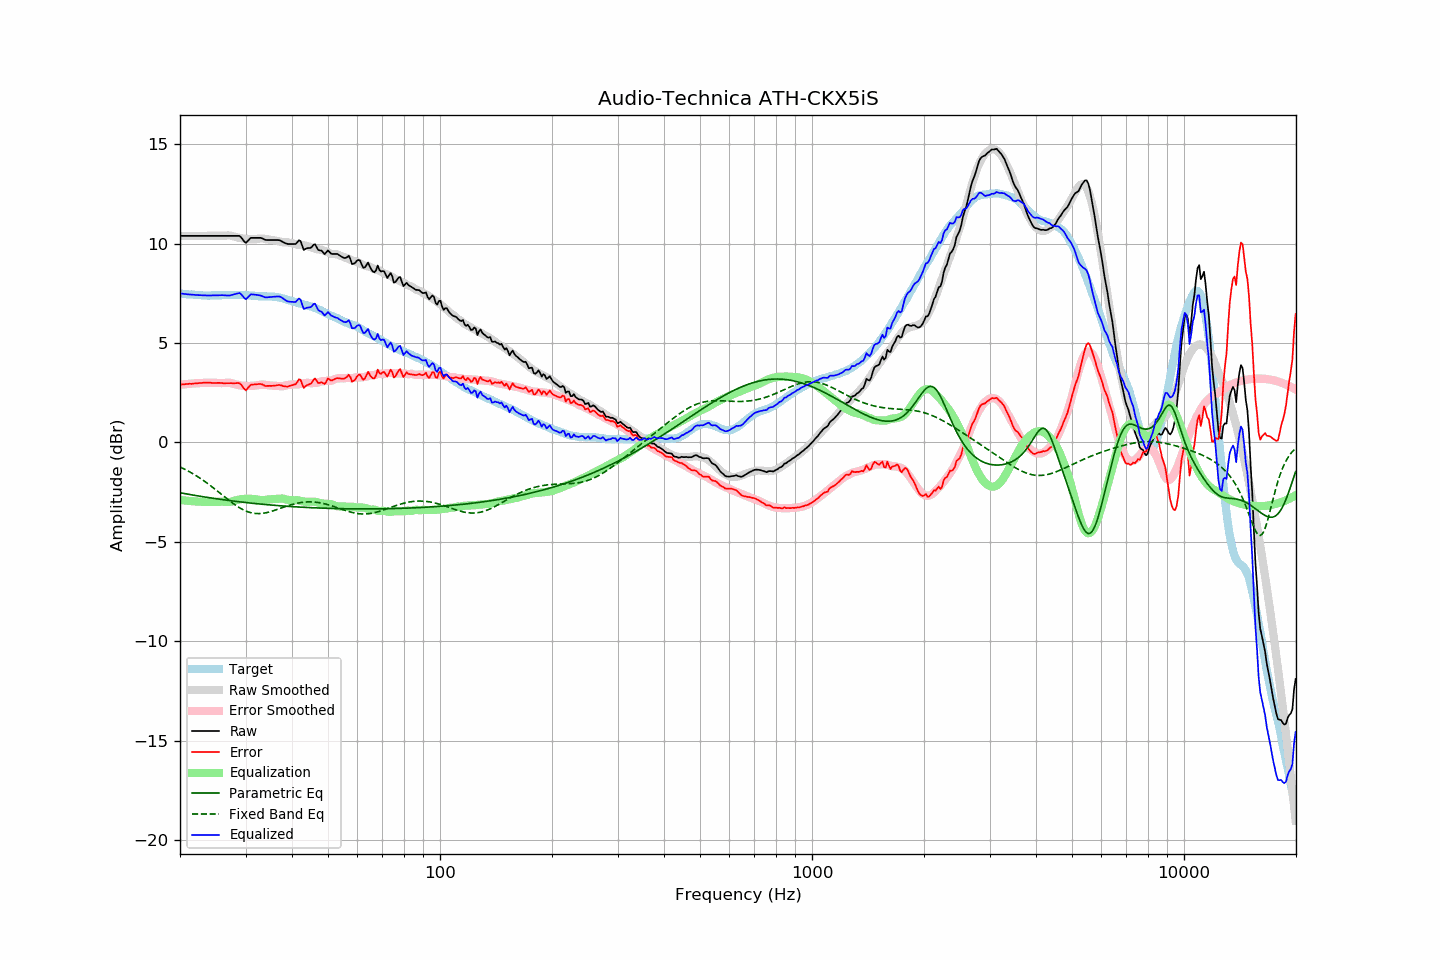

Values plotted in this chart, from the file beside it:
frequency, raw, error, smoothed, error_smoothed, equalization, parametric_eq, fixed_band_eq, equalized_raw, equalized_smoothed, target
20.00, 10.39, 2.90, 10.39, 2.90, -2.90, -2.53, -1.24, 7.49, 7.49, 7.49
20.20, 10.39, 2.91, 10.39, 2.91, -2.91, -2.55, -1.27, 7.48, 7.48, 7.48
20.40, 10.39, 2.92, 10.39, 2.92, -2.92, -2.56, -1.31, 7.47, 7.47, 7.47
20.61, 10.39, 2.92, 10.39, 2.92, -2.92, -2.58, -1.35, 7.46, 7.46, 7.47
20.81, 10.39, 2.94, 10.39, 2.93, -2.93, -2.59, -1.40, 7.45, 7.45, 7.45
21.02, 10.39, 2.94, 10.39, 2.94, -2.94, -2.61, -1.44, 7.45, 7.45, 7.45
21.23, 10.39, 2.95, 10.39, 2.95, -2.95, -2.62, -1.48, 7.44, 7.44, 7.44
21.44, 10.39, 2.94, 10.39, 2.96, -2.96, -2.64, -1.53, 7.43, 7.43, 7.45
21.66, 10.39, 2.95, 10.39, 2.96, -2.96, -2.65, -1.58, 7.43, 7.43, 7.44
21.87, 10.39, 2.96, 10.39, 2.97, -2.97, -2.66, -1.62, 7.42, 7.42, 7.43
22.09, 10.39, 2.97, 10.39, 2.97, -2.97, -2.68, -1.67, 7.41, 7.41, 7.41
22.31, 10.39, 2.97, 10.39, 2.98, -2.98, -2.69, -1.72, 7.41, 7.41, 7.41
22.54, 10.39, 2.98, 10.39, 2.98, -2.98, -2.70, -1.78, 7.40, 7.40, 7.40
22.76, 10.39, 2.98, 10.39, 2.99, -2.99, -2.72, -1.83, 7.40, 7.40, 7.40
22.99, 10.39, 2.99, 10.39, 2.99, -2.99, -2.73, -1.89, 7.40, 7.40, 7.39
23.22, 10.39, 3.01, 10.39, 2.99, -2.99, -2.74, -1.94, 7.39, 7.39, 7.38
23.45, 10.39, 3.00, 10.39, 3.00, -3.00, -2.76, -2.00, 7.39, 7.39, 7.39
23.69, 10.39, 3.01, 10.39, 3.00, -3.00, -2.77, -2.06, 7.39, 7.39, 7.38
23.92, 10.39, 3.01, 10.39, 3.00, -3.00, -2.78, -2.12, 7.39, 7.39, 7.38
24.16, 10.39, 3.00, 10.39, 3.00, -3.00, -2.79, -2.18, 7.39, 7.39, 7.39
24.40, 10.39, 2.99, 10.39, 3.00, -3.00, -2.81, -2.24, 7.39, 7.39, 7.40
24.65, 10.39, 2.99, 10.39, 3.00, -3.00, -2.82, -2.30, 7.39, 7.39, 7.40
24.89, 10.39, 2.99, 10.39, 2.99, -2.99, -2.83, -2.37, 7.39, 7.39, 7.40
25.14, 10.39, 2.99, 10.39, 2.99, -2.99, -2.84, -2.43, 7.40, 7.40, 7.40
25.39, 10.39, 2.99, 10.39, 2.99, -2.99, -2.85, -2.50, 7.40, 7.40, 7.40
25.65, 10.39, 2.99, 10.39, 2.98, -2.98, -2.86, -2.56, 7.40, 7.40, 7.40
25.91, 10.39, 2.98, 10.39, 2.98, -2.98, -2.88, -2.63, 7.41, 7.41, 7.40
26.16, 10.39, 2.97, 10.39, 2.98, -2.98, -2.89, -2.69, 7.40, 7.41, 7.41
26.43, 10.39, 2.98, 10.40, 2.99, -2.99, -2.90, -2.76, 7.40, 7.41, 7.41
26.69, 10.39, 2.98, 10.41, 3.00, -3.00, -2.91, -2.82, 7.39, 7.41, 7.41
26.96, 10.39, 2.98, 10.41, 3.00, -3.00, -2.92, -2.89, 7.38, 7.41, 7.41
27.23, 10.39, 2.98, 10.41, 3.00, -3.00, -2.93, -2.95, 7.39, 7.41, 7.41
27.50, 10.39, 2.98, 10.39, 2.98, -2.98, -2.94, -3.01, 7.41, 7.41, 7.41
27.77, 10.39, 2.97, 10.37, 2.95, -2.95, -2.95, -3.07, 7.43, 7.41, 7.42
28.05, 10.39, 2.97, 10.34, 2.93, -2.93, -2.96, -3.13, 7.46, 7.41, 7.42
28.33, 10.39, 2.98, 10.32, 2.91, -2.91, -2.97, -3.18, 7.48, 7.41, 7.40
28.62, 10.39, 2.98, 10.30, 2.89, -2.89, -2.98, -3.24, 7.50, 7.41, 7.40
28.90, 10.39, 2.98, 10.29, 2.87, -2.87, -2.99, -3.29, 7.51, 7.41, 7.41
29.19, 10.32, 2.91, 10.27, 2.86, -2.86, -3.00, -3.33, 7.46, 7.41, 7.41
29.48, 10.21, 2.80, 10.25, 2.85, -2.85, -3.01, -3.38, 7.36, 7.41, 7.41
29.78, 10.10, 2.69, 10.24, 2.84, -2.84, -3.02, -3.42, 7.26, 7.41, 7.41
30.08, 10.04, 2.62, 10.24, 2.83, -2.83, -3.03, -3.45, 7.20, 7.40, 7.42
30.38, 10.12, 2.71, 10.23, 2.84, -2.84, -3.04, -3.48, 7.28, 7.40, 7.40
30.68, 10.20, 2.80, 10.23, 2.84, -2.84, -3.05, -3.51, 7.36, 7.39, 7.39
30.99, 10.29, 2.90, 10.23, 2.84, -2.84, -3.05, -3.54, 7.45, 7.39, 7.39
31.30, 10.29, 2.91, 10.23, 2.84, -2.84, -3.06, -3.55, 7.44, 7.38, 7.38
31.61, 10.29, 2.91, 10.23, 2.85, -2.85, -3.07, -3.57, 7.44, 7.38, 7.38
31.93, 10.29, 2.92, 10.23, 2.86, -2.86, -3.08, -3.58, 7.43, 7.37, 7.37
32.24, 10.29, 2.92, 10.24, 2.87, -2.87, -3.09, -3.58, 7.42, 7.36, 7.36
32.57, 10.29, 2.94, 10.25, 2.89, -2.89, -3.10, -3.58, 7.40, 7.36, 7.35
32.89, 10.29, 2.94, 10.26, 2.90, -2.90, -3.10, -3.58, 7.39, 7.36, 7.35
33.22, 10.27, 2.92, 10.26, 2.91, -2.91, -3.11, -3.57, 7.36, 7.35, 7.35
33.55, 10.23, 2.88, 10.25, 2.90, -2.90, -3.12, -3.56, 7.32, 7.35, 7.34
33.89, 10.19, 2.84, 10.24, 2.89, -2.89, -3.13, -3.55, 7.30, 7.35, 7.35
34.23, 10.18, 2.84, 10.22, 2.88, -2.88, -3.13, -3.53, 7.30, 7.34, 7.34
34.57, 10.18, 2.84, 10.21, 2.87, -2.87, -3.14, -3.51, 7.31, 7.34, 7.34
34.92, 10.18, 2.85, 10.20, 2.87, -2.87, -3.15, -3.49, 7.31, 7.34, 7.33
35.27, 10.18, 2.84, 10.19, 2.86, -2.86, -3.16, -3.47, 7.32, 7.33, 7.34
35.62, 10.18, 2.85, 10.18, 2.85, -2.85, -3.16, -3.44, 7.33, 7.32, 7.33
35.97, 10.18, 2.85, 10.16, 2.85, -2.85, -3.17, -3.41, 7.33, 7.31, 7.32
... 635 more rows
